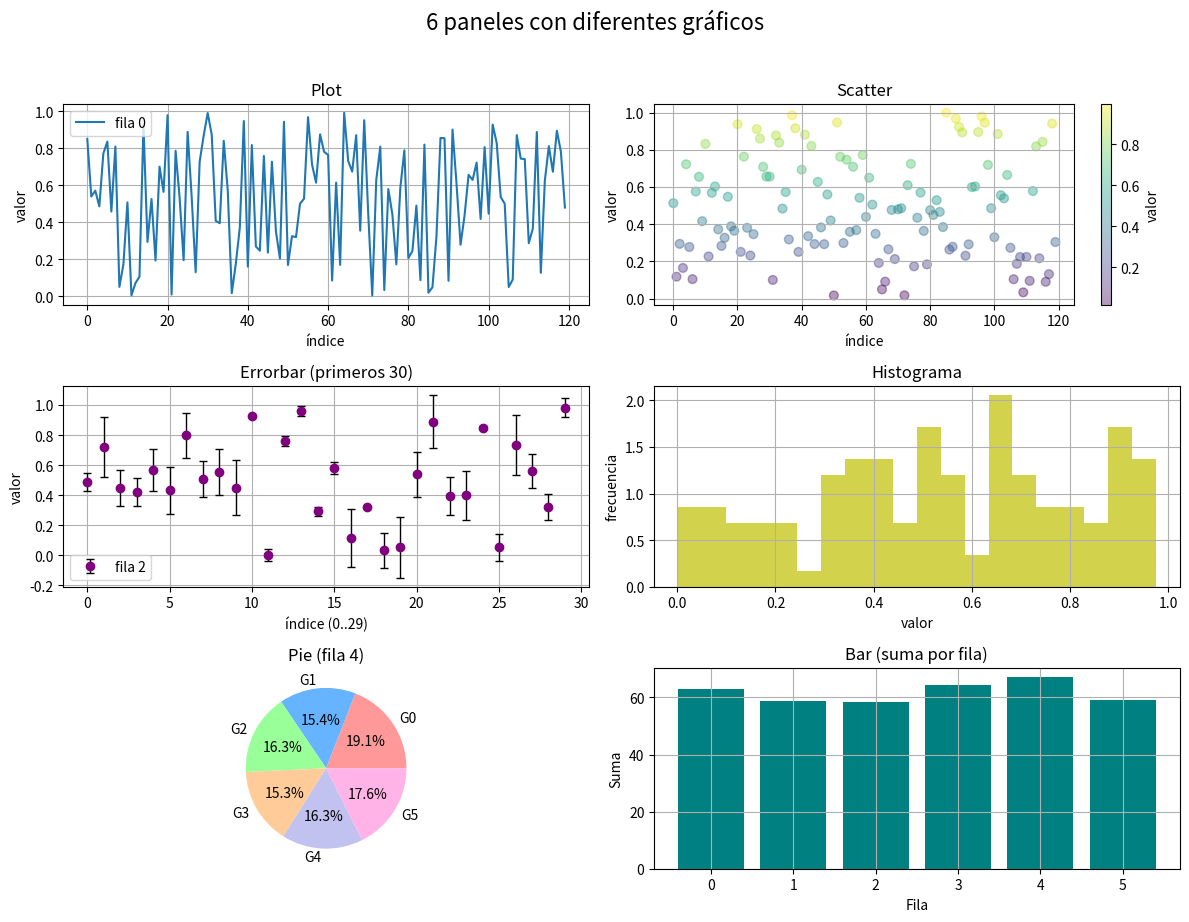

Here is the Python script that generated this plot:
#TAREA MATPLOTLIB SOFIA HENAO OSORIO INFORMATICA 2
import numpy as np
import matplotlib.pyplot as plt



vec = np.random.rand(720) #1-Vector creado de forma aleatoria

mat = vec.reshape(120, 6) #2-Hacer rechape

#3-Crear transpuesta de la matriz inicial y copias de esta en orden C y F
mat_T = mat.T   

mat_T_C = np.array(mat_T, order="C")
mat_T_F = np.array(mat_T, order="F")

#4-Crear el subplot con 6 paneles
plt.figure(figsize=(12, 9))

#5- Creación de graficos en cada panel 
#6-Titulos y etiquetas

# Panel 1-Plot
plt.subplot(3, 2, 1)   # (filas, columnas, índice)
x = np.arange(120)
plt.plot(x, mat_T[0], label="fila 0")
plt.title("Plot")
plt.xlabel("índice")
plt.ylabel("valor")
plt.grid(True)
plt.legend()

# Panel 2 - Scatter 
plt.subplot(3, 2, 2)
sc = plt.scatter(x, mat_T[1], c=mat_T[1], cmap="viridis", s=40, alpha=0.4)
plt.colorbar(sc, label="valor")   # añade barra de color
plt.title("Scatter")
plt.xlabel("índice")
plt.ylabel("valor")
plt.grid(True)

# Panel 3 - Errorbar-aprendido en clase
plt.subplot(3, 2, 3)
y = mat_T[2][:30]               # valores de la fila 2 (primeros 30)
x = np.arange(30)               # índices
err = np.random.rand(30) * 0.2  # errores simulados 

plt.errorbar(x, y, yerr=err, fmt='o', color="purple",
            ecolor="black", elinewidth=1, capsize=3, label="fila 2")
plt.title("Errorbar (primeros 30)")
plt.xlabel("índice (0..29)")
plt.ylabel("valor")
plt.grid(True)
plt.legend()

#Panel 4-histograma
plt.subplot(3, 2, 4)
plt.hist(mat_T[3], bins=20,density=True, histtype="stepfilled", edgecolor="none", color="y", alpha=0.7)
plt.title("Histograma")
plt.xlabel("valor")
plt.ylabel("frecuencia")
plt.grid(True)

# Panel 5- pie
plt.subplot(3, 2, 5)
sizes = mat_T[4].reshape(6, -1).sum(axis=1)
labels = [f"G{i}" for i in range(6)]
colors=['#ff9999','#66b3ff','#99ff99','#ffcc99', '#c2c2f0', '#ffb3e6']
plt.pie(sizes, labels=labels, colors=colors, autopct="%1.1f%%")
plt.title("Pie (fila 4)")

# Panel 6 - Bar 
plt.subplot(3, 2, 6)
sums = mat_T.sum(axis=1)  # suma de cada fila
x = np.arange(6)

plt.bar(x, sums, color="teal")#6 barras, cada una representa la suma de los 120 valores de cada fila de mat_T
plt.title("Bar (suma por fila)")
plt.xlabel("Fila")
plt.ylabel("Suma")
plt.grid(True)

plt.suptitle("6 paneles con diferentes gráficos", fontsize=16, y=1.02)
plt.tight_layout()
plt.show()


